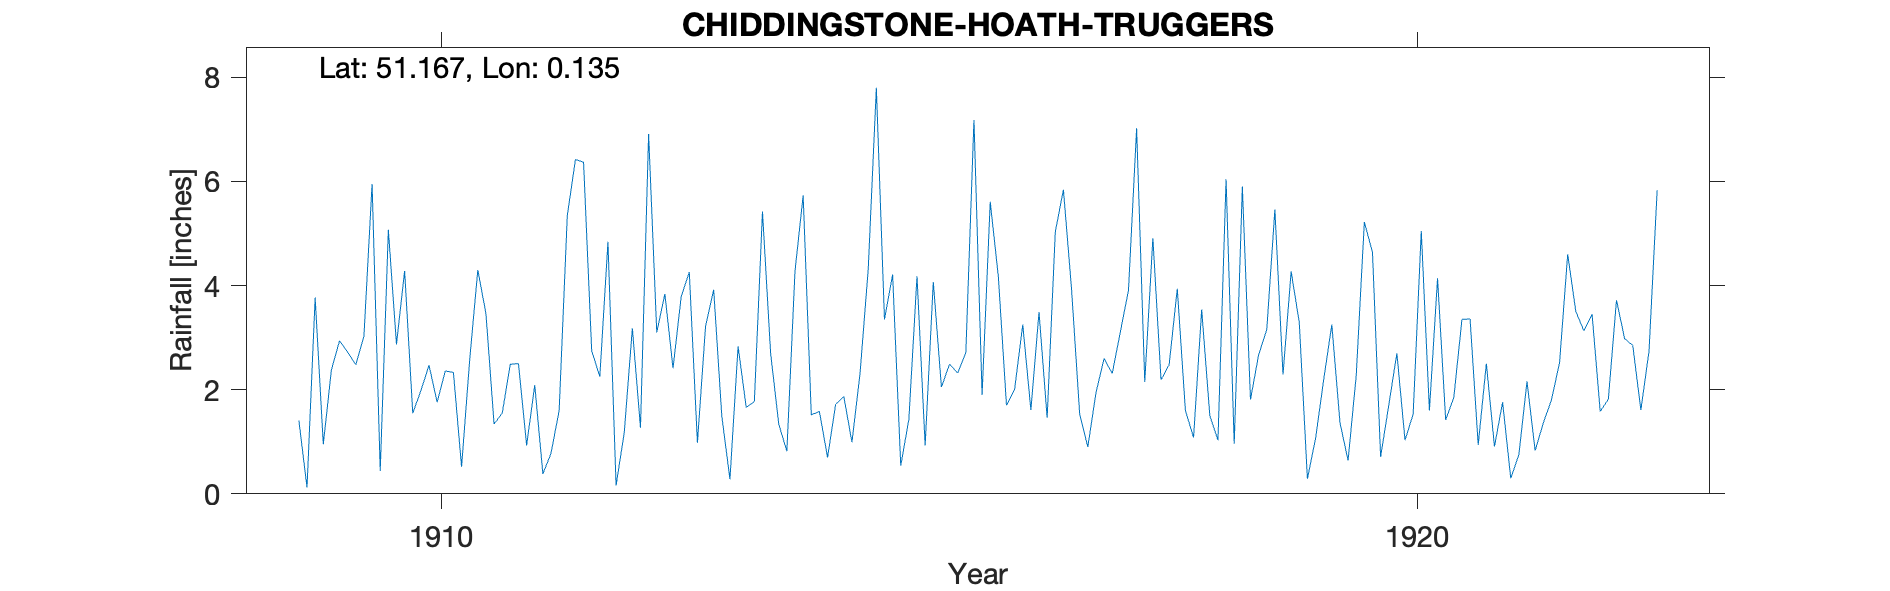

Source data for this figure (header and first rows):
CHIDDINGSTONE-HOATH-TRUGGERS, , , , , , , , , , , , , , , , , , , , , , , 
Grid ref, TQ494430, Long, 0.1355, Lat, 51.17, Elevation, 380, ft, , , , , , , , , , , , , , , 
Station no, RR6891, , , , , , , , , , , , , , , , , , , , , , 
, 1900, 1901, 1902, 1903, 1904, 1905, 1906, 1907, 1908, 1909, 1910, 1911, 1912, 1913, 1914, 1915, 1916, 1917, 1918, 1919, 1920, 1921, 1922
January, , , , , , , , , , 1.41, 2.87, 1.34, 2.75, 4.26, 0.82, 3.35, 1.9, 1.53, 3.94, 5.46, 4.64, 3.36, 4.6
February, , , , , , , , , , 0.12, 4.28, 1.55, 2.25, 0.98, 4.28, 4.21, 5.61, 0.9, 1.6, 2.29, 0.71, 0.94, 3.5
March, , , , , , , , , , 3.77, 1.55, 2.49, 4.84, 3.22, 5.73, 0.54, 4.17, 1.94, 1.08, 4.27, 1.7, 2.5, 3.13
April, , , , , , , , , , 0.95, 1.98, 2.5, 0.16, 3.92, 1.52, 1.43, 1.7, 2.6, 3.54, 3.29, 2.7, 0.91, 3.45
May, , , , , , , , , , 2.38, 2.47, 0.93, 1.17, 1.49, 1.58, 4.18, 2.01, 2.31, 1.5, 0.29, 1.03, 1.76, 1.58
June, , , , , , , , , , 2.94, 1.76, 2.09, 3.18, 0.28, 0.7, 0.93, 3.25, 3.11, 1.03, 1.06, 1.53, 0.3, 1.82
July, , , , , , , , , , 2.72, 2.36, 0.38, 1.27, 2.83, 1.72, 4.07, 1.61, 3.91, 6.04, 2.19, 5.05, 0.75, 3.72
August, , , , , , , , , , 2.48, 2.33, 0.78, 6.91, 1.66, 1.87, 2.05, 3.49, 7.02, 0.96, 3.25, 1.6, 2.16, 2.98
September, , , , , , , , , , 3.03, 0.52, 1.6, 3.1, 1.77, 0.99, 2.49, 1.46, 2.15, 5.9, 1.37, 4.14, 0.83, 2.85
October, , , , , , , , , , 5.95, 2.57, 5.34, 3.84, 5.42, 2.32, 2.32, 5.03, 4.91, 1.81, 0.64, 1.42, 1.36, 1.61
November, , , , , , , , , , 0.44, 4.3, 6.42, 2.41, 2.7, 4.31, 2.71, 5.84, 2.19, 2.67, 2.27, 1.85, 1.8, 2.74
December, , , , , , , , , , 5.07, 3.46, 6.37, 3.78, 1.34, 7.8, 7.18, 3.93, 2.48, 3.15, 5.22, 3.35, 2.52, 5.83
Total, , , , , , , , , , 31.26, 30.45, 31.79, 35.66, 29.87, 33.64, 35.46, 40, 35.05, 33.22, 31.6, 29.72, 19.19, 37.81
